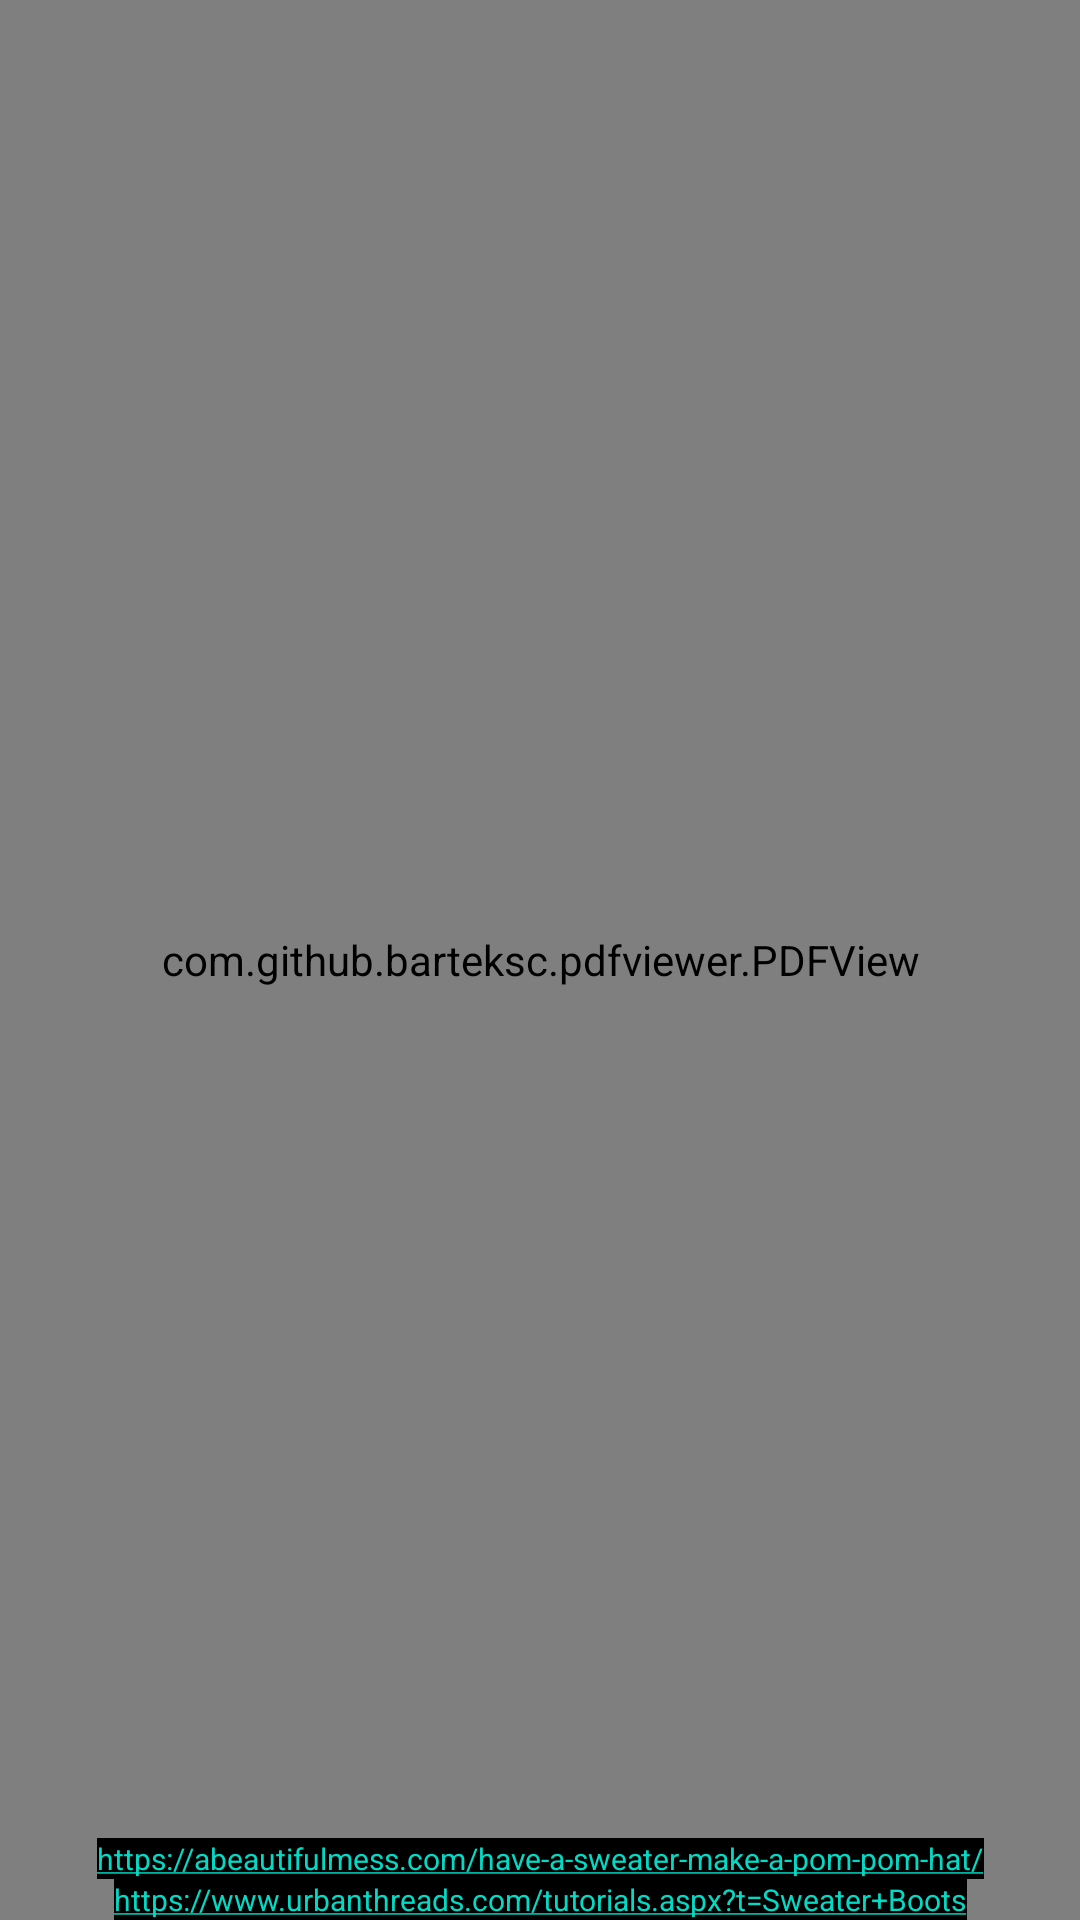

The Android layout XML behind this screen, and the referenced resources:
<!-- AndroidManifest.xml: application theme Theme.Project_eco -->
<!-- res/layout/activity_wool.xml -->
<?xml version="1.0" encoding="utf-8"?>
<androidx.constraintlayout.widget.ConstraintLayout xmlns:android="http://schemas.android.com/apk/res/android"
    xmlns:app="http://schemas.android.com/apk/res-auto"
    xmlns:tools="http://schemas.android.com/tools"
    android:layout_width="match_parent"
    android:layout_height="match_parent"
    tools:context=".Wool">
    <com.github.barteksc.pdfviewer.PDFView
    android:id="@+id/pdfView"
    android:layout_width="match_parent"
    android:layout_height="match_parent"/>
    <TextView
        android:id="@+id/textView"
        android:textSize="10dp"
        android:textColor="@color/white"
        android:background="@color/black"
        android:text="@string/wool1"
        android:layout_width="wrap_content"
        android:layout_height="wrap_content"
        app:layout_constraintRight_toRightOf="parent"
        app:layout_constraintLeft_toLeftOf="parent"
        app:layout_constraintBottom_toBottomOf="parent"/>

    <TextView
        android:id="@+id/textView2"
        android:layout_width="wrap_content"
        android:layout_height="wrap_content"
        android:textSize="10dp"
        android:textColor="@color/white"
        android:background="@color/black"
        android:text="@string/wool2"
        app:layout_constraintBottom_toTopOf="@+id/textView"
        app:layout_constraintLeft_toLeftOf="parent"
        app:layout_constraintRight_toRightOf="parent"/>


</androidx.constraintlayout.widget.ConstraintLayout>
<!-- resources referenced by this layout -->
<resources>
  <string name="wool1">
          <a href="https://www.urbanthreads.com/tutorials.aspx?t=Sweater+Boots">https://www.urbanthreads.com/tutorials.aspx?t=Sweater+Boots</a>
      </string>
  <string name="wool2">
          <a href="https://abeautifulmess.com/have-a-sweater-make-a-pom-pom-hat/">https://abeautifulmess.com/have-a-sweater-make-a-pom-pom-hat/</a>
      </string>
  <style name="Theme.Project_eco" parent="Theme.MaterialComponents.DayNight.DarkActionBar">
          
          <item name="colorPrimary">@color/purple_500</item>
          <item name="colorPrimaryVariant">@color/purple_700</item>
          <item name="colorOnPrimary">@color/white</item>
          
          <item name="colorSecondary">@color/teal_200</item>
          <item name="colorSecondaryVariant">@color/teal_700</item>
          <item name="colorOnSecondary">@color/black</item>
          
          <item name="android:statusBarColor" tools:targetApi="l">?attr/colorPrimaryVariant</item>
          
      </style>
  <!-- not gathered from this repository: default colours our renderer supplied (Android Studio template values) -->
  <color name="purple_500">#FF6200EE</color>
  <color name="purple_700">#FF3700B3</color>
  <color name="teal_200">#FF03DAC5</color>
  <color name="teal_700">#FF018786</color>
  <color name="black">#FF000000</color>
  <color name="white">#FFFFFFFF</color>
</resources>
